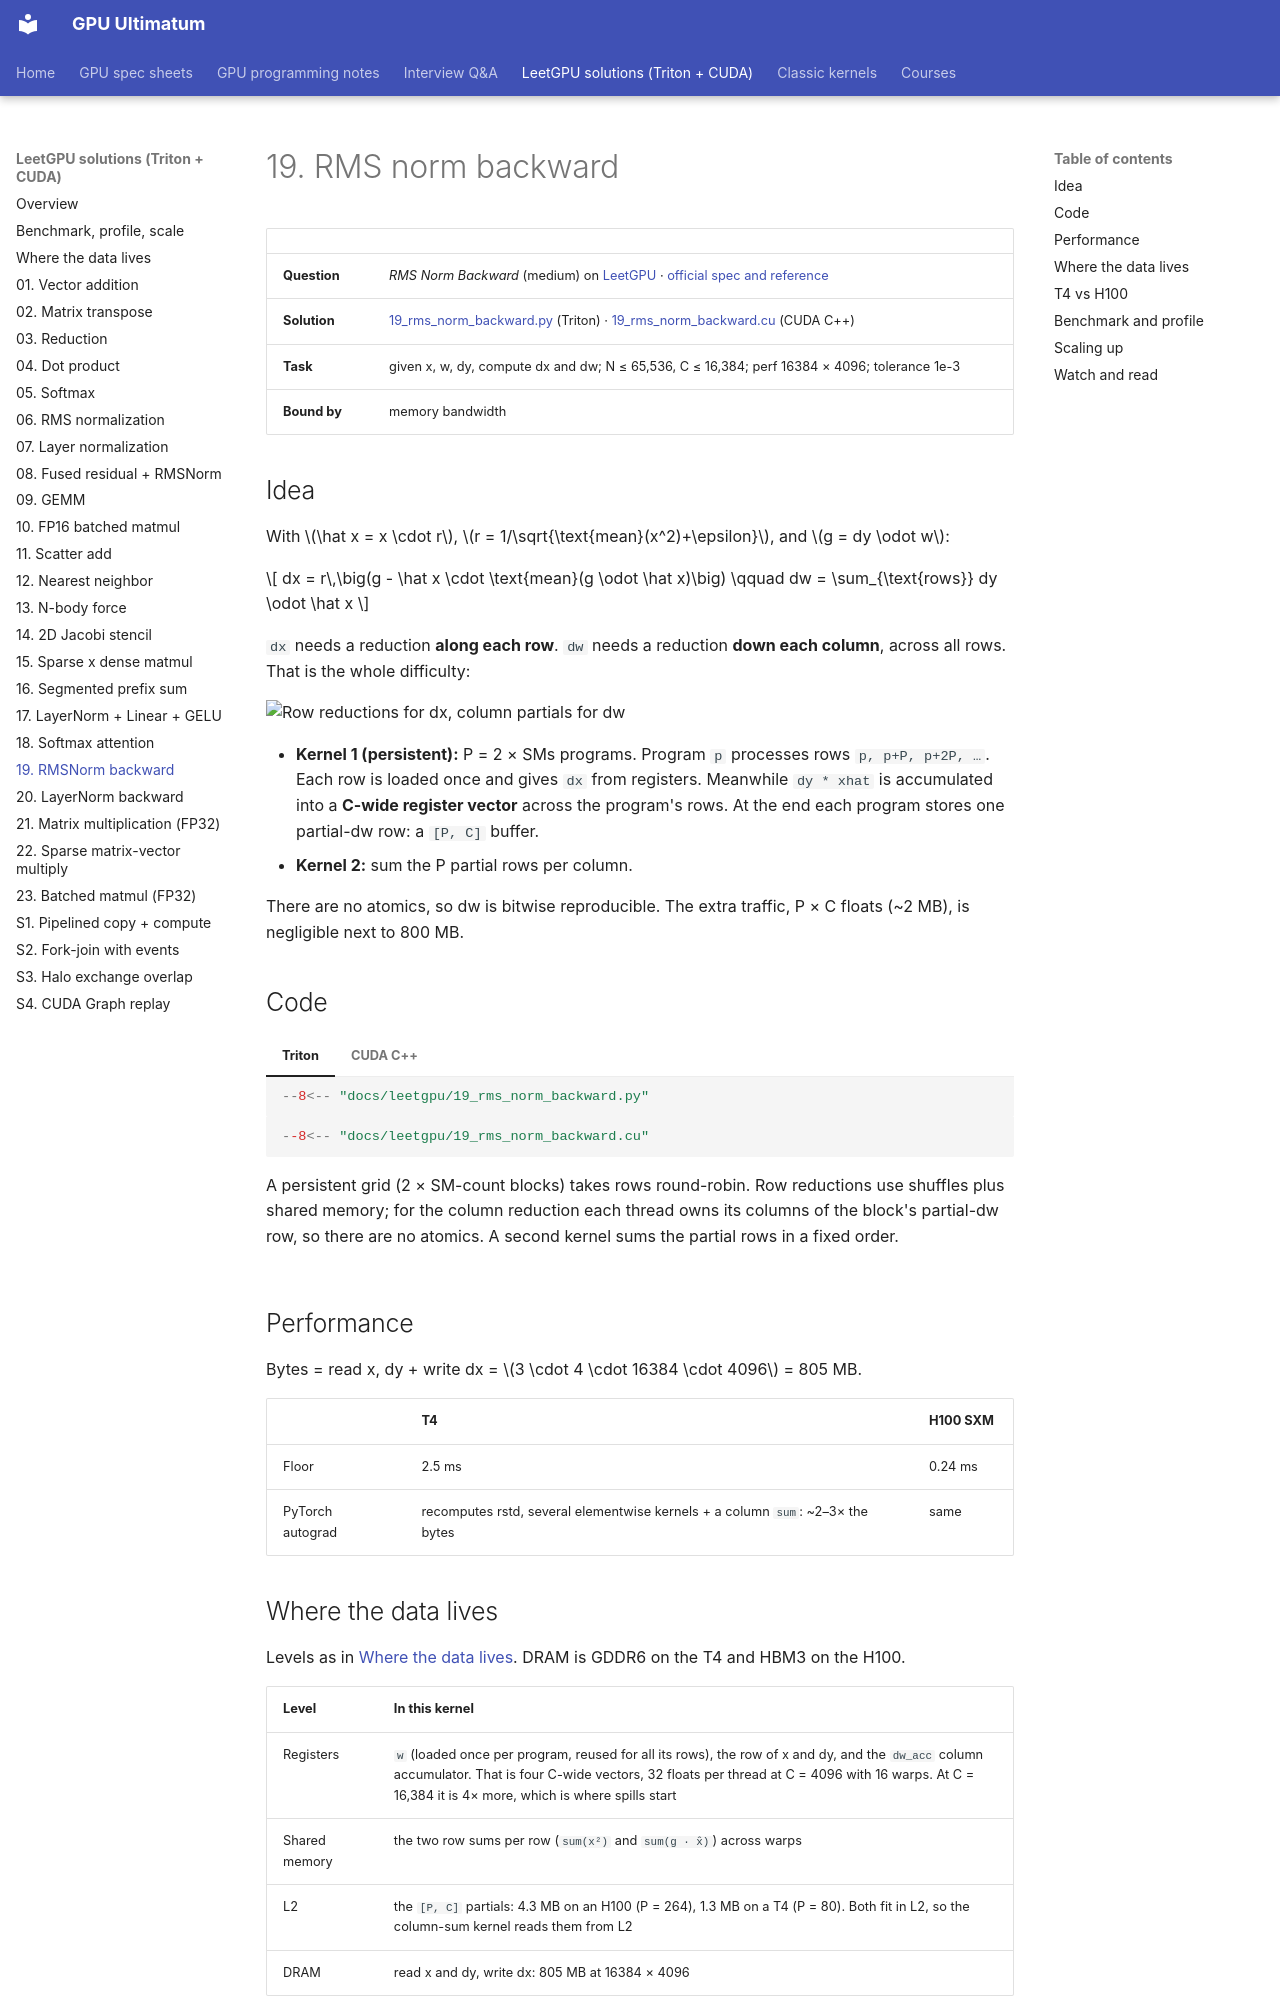

repository: Prakash-sa/GPU-ultimatum · page: leetgpu/19-rms-norm-backward/index.html · generator: mkdocs

# 19. RMS norm backward

| | |
|---|---|
| **Question** | *RMS Norm Backward* (medium) on [LeetGPU](https://leetgpu.com/challenges) · [official spec and reference](https://github.com/AlphaGPU/leetgpu-challenges/tree/main/challenges/medium/142_rms_norm_backward) |
| **Solution** | [19_rms_norm_backward.py](https://github.com/Prakash-sa/GPU-ultimatum/blob/main/docs/leetgpu/19_rms_norm_backward.py) (Triton) · [19_rms_norm_backward.cu](https://github.com/Prakash-sa/GPU-ultimatum/blob/main/docs/leetgpu/19_rms_norm_backward.cu) (CUDA C++) |
| **Task** | given x, w, dy, compute dx and dw; N ≤ 65,536, C ≤ 16,384; perf 16384 × 4096; tolerance 1e-3 |
| **Bound by** | memory bandwidth |

## Idea

With $\hat x = x \cdot r$, $r = 1/\sqrt{\text{mean}(x^2)+\epsilon}$, and $g = dy \odot w$:

$$
dx = r\,\big(g - \hat x \cdot \text{mean}(g \odot \hat x)\big) \qquad
dw = \sum_{\text{rows}} dy \odot \hat x
$$

`dx` needs a reduction **along each row**. `dw` needs a reduction **down each column**,
across all rows. That is the whole difficulty:

![Row reductions for dx, column partials for dw](../assets/img/leetgpu/norm-backward.png)

- **Kernel 1 (persistent):** P = 2 × SMs programs. Program `p` processes rows
  `p, p+P, p+2P, …`. Each row is loaded once and gives `dx` from registers. Meanwhile
  `dy * xhat` is accumulated into a **C-wide register vector** across the program's
  rows. At the end each program stores one partial-dw row: a `[P, C]` buffer.
- **Kernel 2:** sum the P partial rows per column.

There are no atomics, so dw is bitwise reproducible. The extra traffic, P × C floats
(~2 MB), is negligible next to 800 MB.

## Code

=== "Triton"

    ```python
    --8<-- "docs/leetgpu/19_rms_norm_backward.py"
    ```

=== "CUDA C++"

    ```cuda
    --8<-- "docs/leetgpu/19_rms_norm_backward.cu"
    ```

    A persistent grid (2 × SM-count blocks) takes rows round-robin. Row reductions use
    shuffles plus shared memory; for the column reduction each thread owns its columns of
    the block's partial-dw row, so there are no atomics. A second kernel sums the partial
    rows in a fixed order.

## Performance

Bytes = read x, dy + write dx = $3 \cdot 4 \cdot 16384 \cdot 4096$ = 805 MB.

| | T4 | H100 SXM |
|---|---|---|
| Floor | 2.5 ms | 0.24 ms |
| PyTorch autograd | recomputes rstd, several elementwise kernels + a column `sum`: ~2–3× the bytes | same |
